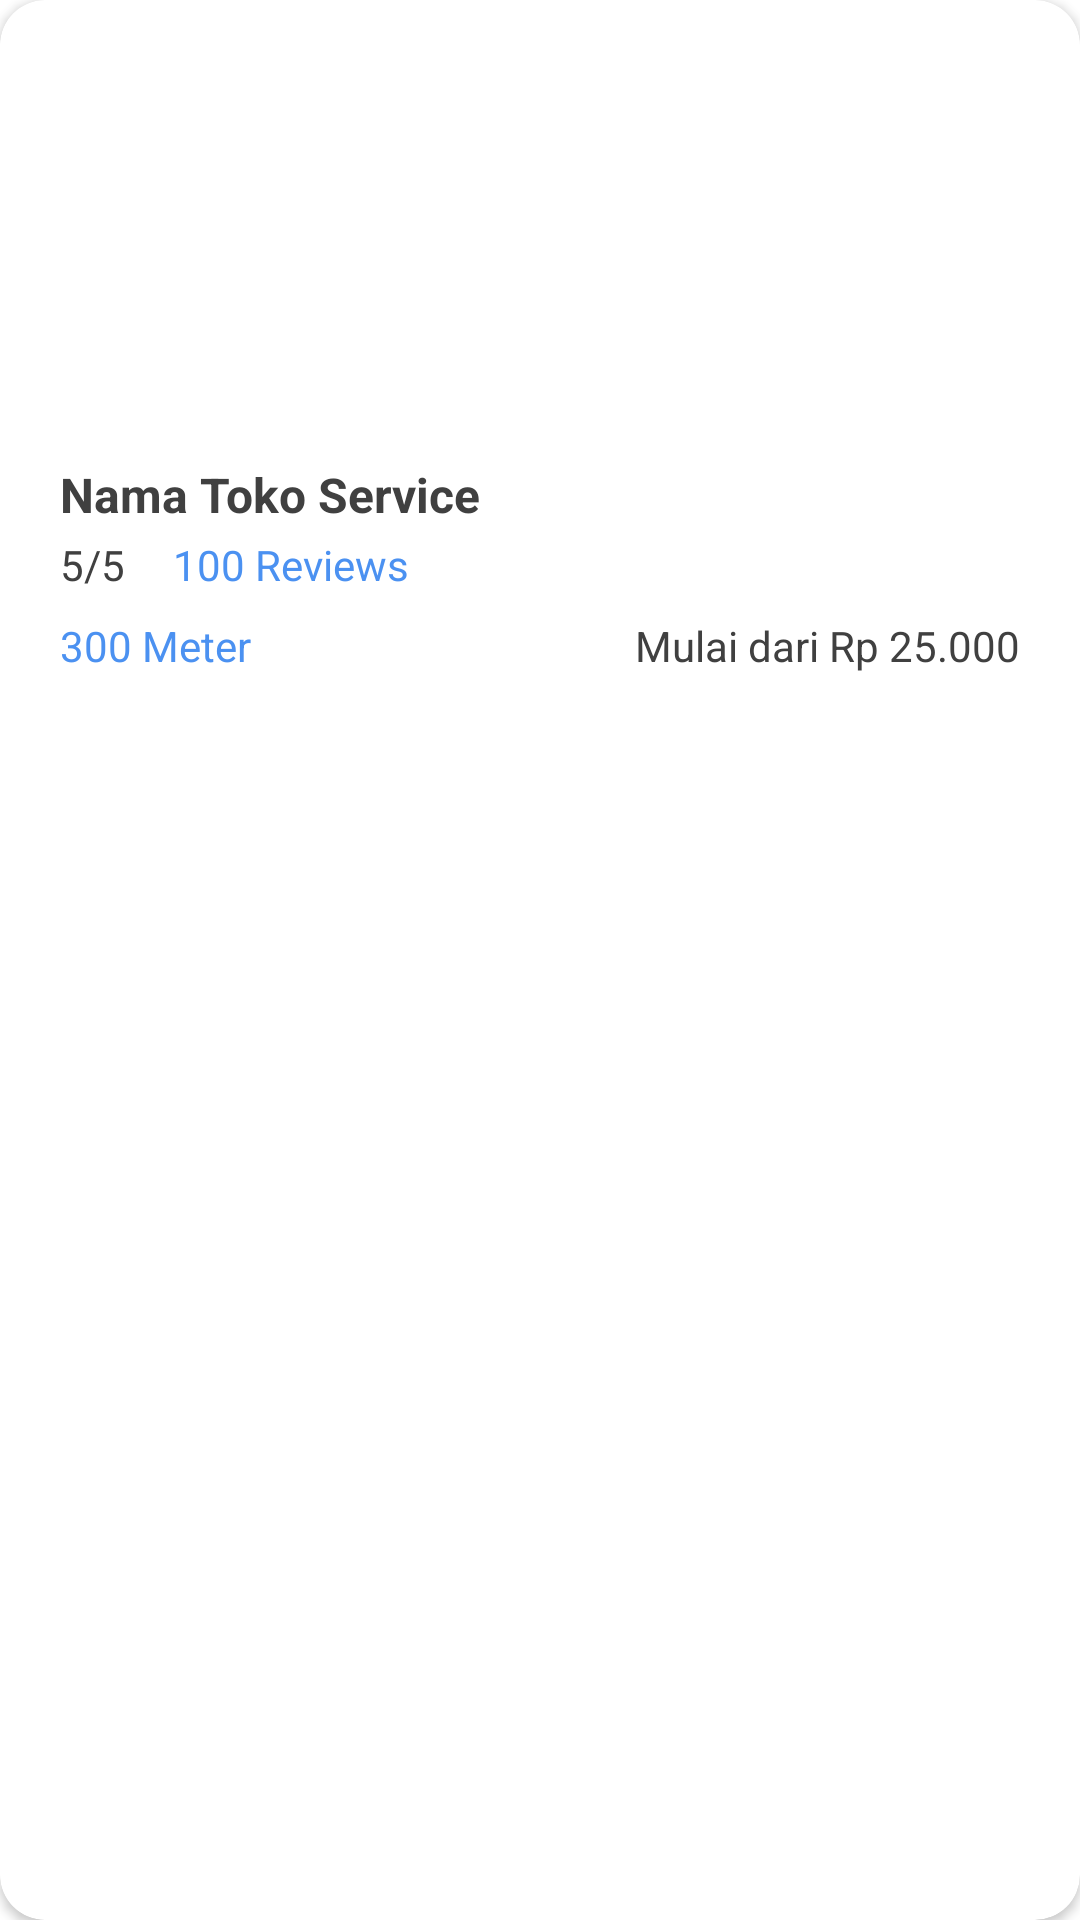

Layout XML and referenced resources for this Android screen:
<!-- AndroidManifest.xml: application theme Theme.Jasain -->
<!-- res/layout/list_toko.xml -->
<?xml version="1.0" encoding="utf-8"?>
<androidx.cardview.widget.CardView xmlns:android="http://schemas.android.com/apk/res/android"
    xmlns:app="http://schemas.android.com/apk/res-auto"
    xmlns:tools="http://schemas.android.com/tools"
    android:layout_width="match_parent"
    android:layout_height="wrap_content"
    android:layout_marginTop="4dp"
    android:layout_marginBottom="4dp"
    android:layout_marginRight="8dp"
    android:layout_marginLeft="8dp"
    android:layout_gravity="center"
    app:cardCornerRadius="15dp">

    <androidx.constraintlayout.widget.ConstraintLayout
        android:id="@+id/toko_list"
        android:layout_width="match_parent"
        android:layout_height="wrap_content"
        android:padding="12dp"
        app:layout_constraintEnd_toEndOf="parent"
        app:layout_constraintStart_toStartOf="parent"
        app:layout_constraintTop_toTopOf="parent">

        <ImageView
            android:id="@+id/iv_toko"
            android:layout_width="match_parent"
            android:layout_height="130dp"
            android:layout_marginStart="8dp"
            android:layout_marginTop="8dp"
            android:layout_marginEnd="8dp"
            android:scaleType="centerCrop"
            app:layout_constraintEnd_toEndOf="parent"
            app:layout_constraintStart_toStartOf="parent"
            app:layout_constraintTop_toTopOf="parent"
            tools:srcCompat="@tools:sample/avatars" />

        <TextView
            android:id="@+id/tv_toko"
            android:layout_width="wrap_content"
            android:layout_height="wrap_content"
            android:layout_marginStart="8dp"
            android:layout_marginTop="4dp"
            android:text="@string/toko_name"
            android:textColor="@color/custom_text_primary"
            android:textSize="16sp"
            android:textStyle="bold"
            app:layout_constraintStart_toStartOf="parent"
            app:layout_constraintTop_toBottomOf="@+id/iv_toko" />

        <TextView
            android:id="@+id/tv_rating"
            android:layout_width="wrap_content"
            android:layout_height="wrap_content"
            android:layout_marginStart="8dp"
            android:layout_marginTop="3dp"
            android:text="@string/toko_rating"
            android:textColor="@color/custom_text_primary"
            android:textSize="14sp"
            app:layout_constraintStart_toStartOf="parent"
            app:layout_constraintTop_toBottomOf="@+id/tv_toko" />

        <TextView
            android:id="@+id/tv_review"
            android:layout_width="wrap_content"
            android:layout_height="wrap_content"
            android:layout_marginStart="16dp"
            android:layout_marginTop="3dp"
            android:text="@string/toko_review"
            android:textColor="@color/custom_secondary"
            android:textSize="14sp"
            app:layout_constraintStart_toEndOf="@+id/tv_rating"
            app:layout_constraintTop_toBottomOf="@+id/tv_toko" />

        <TextView
            android:id="@+id/tv_jaraktoko"
            android:layout_width="wrap_content"
            android:layout_height="wrap_content"
            android:layout_marginStart="8dp"
            android:layout_marginTop="8dp"
            android:text="@string/toko_jarak"
            android:textColor="@color/custom_secondary"
            android:textSize="14sp"
            app:layout_constraintStart_toStartOf="parent"
            app:layout_constraintTop_toBottomOf="@+id/tv_review" />

        <TextView
            android:id="@+id/tv_harga"
            android:layout_width="wrap_content"
            android:layout_height="wrap_content"
            android:layout_marginTop="8dp"
            android:layout_marginEnd="8dp"
            android:text="Mulai dari Rp 25.000"
            android:textColor="@color/custom_text_primary"
            android:textSize="14sp"
            app:layout_constraintEnd_toEndOf="parent"
            app:layout_constraintTop_toBottomOf="@+id/tv_review" />
    </androidx.constraintlayout.widget.ConstraintLayout>
</androidx.cardview.widget.CardView>
<!-- resources referenced by this layout -->
<resources>
  <color name="custom_secondary">#4B91F1</color>
  <color name="custom_text_primary">#404040</color>
  <string name="toko_jarak">300 Meter</string>
  <string name="toko_name">Nama Toko Service</string>
  <string name="toko_rating">5/5</string>
  <string name="toko_review">100 Reviews</string>
  <style name="Theme.Jasain" parent="Theme.MaterialComponents.DayNight.NoActionBar">
          
          <item name="android:windowFullscreen">true</item>
          <item name="colorPrimary">@color/purple_500</item>
          <item name="colorPrimaryVariant">@color/purple_700</item>
          <item name="colorOnPrimary">@color/white</item>
          
          <item name="colorSecondary">@color/teal_200</item>
          <item name="colorSecondaryVariant">@color/teal_700</item>
          <item name="colorOnSecondary">@color/black</item>
          
          <item name="android:statusBarColor" tools:targetApi="l">?attr/colorPrimaryVariant</item>
          
      </style>
  <color name="purple_500">#FF6200EE</color>
  <color name="purple_700">#FF3700B3</color>
  <color name="white">#FFFFFFFF</color>
  <color name="teal_200">#FF03DAC5</color>
  <color name="teal_700">#FF018786</color>
  <color name="black">#FF000000</color>
</resources>
